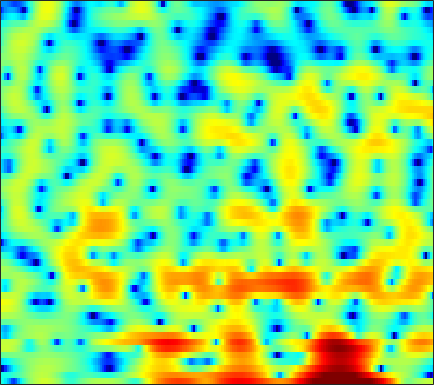

The file beside this chart, header and first rows:
-4.052, -4.8975, -6.415, -8.4281, -10.39, -13.319, -14.175, -12.238, -8.8724, -6.0329, -3.8264, -2.4647, -0.9719, 0.23323, 0.96943, 1.759, 2.3877, 2.75, 3.0896, 3.2837, 3.3318, 3.2703, 3.0638, 2.7058
-4.813, -4.756, -4.605, -4.368, -4.132, -3.737, -3.258, -2.85, -2.246, -1.594, -0.9179, -0.4098, 0.2409, 0.8451, 1.253, 1.728, 2.111, 2.329, 2.522, 2.597, 2.55, 2.431, 2.156, 1.747
-27.45, -19.82, -14.49, -11.14, -9.255, -7.242, -5.606, -4.562, -3.361, -2.322, -1.419, -0.8166, -0.1044, 0.5101, 0.911, 1.374, 1.747, 1.971, 2.196, 2.341, 2.405, 2.402, 2.335, 2.197
-6.988, -6.675, -6.08, -5.349, -4.754, -3.947, -3.163, -2.606, -1.92, -1.303, -0.7513, -0.3794, 0.07278, 0.4638, 0.7229, 1.023, 1.274, 1.425, 1.588, 1.702, 1.764, 1.778, 1.756, 1.687
-1.216, -1.038, -0.8213, -0.6253, -0.5063, -0.378, -0.2887, -0.2485, -0.2217, -0.2297, -0.2486, -0.2508, -0.2237, -0.1504, -0.0674, 0.09249, 0.2704, 0.4071, 0.5724, 0.6958, 0.7591, 0.7715, 0.744, 0.6606
2.919, 3.006, 3.044, 2.982, 2.856, 2.567, 2.109, 1.621, 0.7728, -0.3495, -1.732, -2.885, -4.311, -4.924, -4.564, -3.362, -2.024, -1.169, -0.347, 0.103, 0.1951, 0.0535, -0.3711, -1.016
2.697, 2.767, 2.841, 2.889, 2.906, 2.85, 2.635, 2.335, 1.706, 0.6984, -0.733, -2.082, -3.912, -4.689, -4.018, -2.263, -0.5716, 0.3789, 1.177, 1.429, 1.105, 0.4623, -1.012, -3.424
-6.36, -7.513, -8.175, -7.022, -5.524, -3.564, -2.004, -1.116, -0.2579, 0.2876, 0.6365, 0.8145, 1.016, 1.219, 1.399, 1.655, 1.908, 2.055, 2.152, 2.096, 1.878, 1.606, 1.121, 0.5651
-7.367, -8.499, -9.176, -8.225, -6.829, -4.909, -3.259, -2.25, -1.178, -0.3689, 0.2391, 0.5899, 0.9553, 1.217, 1.369, 1.522, 1.624, 1.665, 1.68, 1.651, 1.578, 1.496, 1.354, 1.204
-1.224, -1.339, -1.385, -1.285, -1.119, -0.8225, -0.4927, -0.2497, 0.03188, 0.2595, 0.4234, 0.5001, 0.5478, 0.5457, 0.5211, 0.4692, 0.4091, 0.3614, 0.3039, 0.2534, 0.2229, 0.2145, 0.2111, 0.2214
2.221, 2.15, 2.054, 1.954, 1.867, 1.73, 1.562, 1.41, 1.161, 0.8534, 0.4821, 0.1626, -0.2853, -0.7431, -1.078, -1.497, -1.866, -2.092, -2.304, -2.419, -2.438, -2.376, -2.195, -1.922
4.342, 4.267, 4.115, 3.895, 3.677, 3.319, 2.86, 2.442, 1.765, 0.942, -0.04926, -0.8861, -2.131, -3.453, -4.437, -5.609, -6.481, -6.907, -7.267, -7.451, -7.534, -7.481, -7.129, -6.358
4.993, 4.911, 4.746, 4.53, 4.32, 3.961, 3.468, 2.977, 2.128, 0.9928, -0.4864, -1.903, -4.354, -7.717, -11.16, -17.67, -20.04, -16.43, -13.71, -13.01, -14.12, -16.55, -23.85, -19.2
3.129, 2.912, 2.755, 2.775, 2.868, 2.983, 2.993, 2.882, 2.517, 1.861, 0.8635, -0.1331, -1.758, -3.676, -5.2, -6.972, -7.879, -7.965, -7.772, -7.662, -7.713, -7.812, -7.633, -6.728
-3.869, -5.918, -6.762, -4.537, -2.534, -0.4439, 0.9796, 1.668, 2.186, 2.312, 2.111, 1.82, 1.27, 0.5793, 0.02342, -0.6593, -1.257, -1.651, -2.059, -2.39, -2.586, -2.59, -2.396, -1.958
-3.68, -5.112, -5.655, -4.092, -2.507, -0.6797, 0.6917, 1.407, 2.019, 2.307, 2.35, 2.237, 1.93, 1.505, 1.137, 0.5703, -0.06151, -0.5774, -1.315, -2.131, -3.044, -3.748, -4.538, -4.739
1.013, 0.8887, 0.8623, 0.9748, 1.115, 1.346, 1.552, 1.643, 1.646, 1.519, 1.261, 0.9736, 0.5049, -0.007672, -0.4202, -1.009, -1.614, -2.088, -2.862, -3.833, -5.295, -6.96, -10.66, -18.37
1.702, 1.636, 1.484, 1.222, 1.009, 0.6644, 0.2349, -0.1508, -0.7238, -1.4, -2.15, -2.779, -3.672, -4.675, -5.423, -6.218, -6.524, -6.381, -5.914, -5.305, -4.748, -4.393, -3.917, -3.191
0.2861, 0.0327, -0.4319, -1.004, -1.523, -2.375, -3.379, -4.197, -5.355, -6.486, -7.538, -8.28, -9.493, -11.28, -13.38, -18.57, -28.64, -18.59, -11.62, -7.646, -4.898, -3.29, -1.516, 0.0004686
-2.919, -3.287, -3.806, -4.426, -5.101, -6.327, -8.063, -9.863, -13.04, -16.7, -17.61, -15.84, -13.64, -12.25, -11.69, -11.2, -10.28, -9.099, -7.117, -4.942, -2.921, -1.559, 0.0466, 1.456
-8.931, -8.605, -7.905, -7.453, -7.376, -7.684, -8.588, -9.657, -11.52, -13.23, -13.39, -12.2, -10.17, -8.312, -7.167, -5.846, -4.648, -3.8, -2.639, -1.52, -0.425, 0.3544, 1.325, 2.228
-19.14, -13.88, -9.951, -7.698, -6.572, -5.619, -5.131, -4.91, -4.729, -4.55, -4.248, -3.898, -3.286, -2.592, -2.071, -1.388, -0.767, -0.3487, 0.173, 0.6346, 1.035, 1.301, 1.632, 1.939
-6.83, -6.157, -5.018, -3.831, -3, -2.057, -1.282, -0.8094, -0.2947, 0.1191, 0.4867, 0.7289, 1.028, 1.271, 1.426, 1.587, 1.667, 1.684, 1.597, 1.396, 1.062, 0.7284, 0.1787, -0.4324
-3.798, -3.08, -2.103, -1.109, -0.4128, 0.4263, 1.164, 1.615, 2.095, 2.455, 2.681, 2.774, 2.793, 2.715, 2.599, 2.356, 2.033, 1.724, 1.207, 0.5207, -0.3949, -1.304, -2.949, -5.298
-4.203, -3.058, -1.631, -0.3144, 0.5366, 1.518, 2.292, 2.732, 3.148, 3.351, 3.343, 3.215, 2.878, 2.407, 1.966, 1.31, 0.6394, 0.133, -0.4793, -1.088, -1.777, -2.418, -3.54, -5.008
-6.018, -4.134, -1.896, -0.06539, 1.066, 2.277, 3.136, 3.581, 3.902, 3.909, 3.611, 3.181, 2.332, 1.145, 0.04435, -1.617, -3.294, -4.253, -4.705, -4.299, -3.586, -3.083, -2.613, -2.39
-7.724, -4.91, -2.053, 0.05258, 1.276, 2.5, 3.328, 3.71, 3.897, 3.739, 3.22, 2.567, 1.312, -0.4869, -2.294, -5.639, -11.02, -19.22, -17.88, -9.898, -6.164, -4.374, -2.696, -1.533
-3.639, -2.387, -0.8208, 0.5118, 1.355, 2.212, 2.79, 3.022, 3.076, 2.828, 2.266, 1.643, 0.5337, -0.8528, -2.064, -3.78, -5.375, -6.214, -6.584, -6.06, -5.033, -4.154, -3.002, -1.932
-0.6396, -0.04601, 0.7321, 1.456, 1.931, 2.436, 2.763, 2.872, 2.83, 2.552, 2.018, 1.457, 0.4934, -0.7016, -1.717, -3.162, -4.592, -5.482, -6.303, -6.42, -5.862, -5.132, -4.015, -2.893
0.5783, 1.017, 1.578, 2.124, 2.468, 2.862, 3.13, 3.242, 3.229, 3.026, 2.59, 2.085, 1.151, -0.1347, -1.363, -3.476, -6.322, -9.196, -14.35, -15.73, -10.92, -8.113, -5.475, -3.715
-0.2463, 0.1965, 0.7616, 1.291, 1.689, 2.196, 2.661, 2.954, 3.231, 3.327, 3.213, 2.958, 2.37, 1.474, 0.5571, -1.003, -2.998, -4.652, -6.645, -7.178, -6.067, -4.882, -3.527, -2.612
-3.367, -3.106, -2.824, -2.467, -1.99, -1.121, -0.06003, 0.7324, 1.69, 2.432, 2.918, 3.116, 3.15, 2.927, 2.619, 2.058, 1.4, 0.8893, 0.3173, -0.08381, -0.3043, -0.394, -0.5238, -0.7906
-7.128, -8.02, -10.06, -12.38, -12.21, -8.778, -5.184, -3.072, -0.8832, 0.7346, 1.88, 2.49, 3.026, 3.282, 3.335, 3.242, 3.028, 2.784, 2.429, 2.029, 1.615, 1.281, 0.7931, 0.2068
-7.095, -8.12, -10.01, -11.82, -11.62, -8.907, -5.725, -3.72, -1.545, 0.1012, 1.343, 2.04, 2.703, 3.105, 3.253, 3.268, 3.101, 2.888, 2.491, 2.014, 1.492, 1.088, 0.5628, 0.04589
-4.347, -4.558, -4.656, -4.496, -4.126, -3.325, -2.253, -1.373, -0.2291, 0.8139, 1.69, 2.223, 2.748, 3.064, 3.146, 3.06, 2.728, 2.348, 1.64, 0.7738, -0.1759, -0.8417, -1.537, -1.867
-3.228, -3.087, -2.778, -2.317, -1.91, -1.272, -0.5819, -0.02808, 0.7055, 1.438, 2.106, 2.544, 3.012, 3.287, 3.342, 3.176, 2.698, 2.07, 0.8518, -0.9392, -3.442, -5.828, -8.94, -8.571
-6.069, -5.269, -4.208, -3.263, -2.699, -2.079, -1.573, -1.201, -0.6232, 0.05471, 0.8625, 1.487, 2.261, 2.849, 3.134, 3.238, 2.993, 2.532, 1.522, -0.03726, -2.266, -4.383, -6.931, -6.542
-13.2, -9.979, -7.449, -6.086, -5.578, -5.537, -6.054, -6.678, -7.172, -6.338, -4.32, -2.659, -0.7456, 0.7223, 1.524, 2.223, 2.526, 2.56, 2.337, 1.903, 1.371, 1.004, 0.717, 0.7592
-8.963, -8.121, -7.08, -6.526, -6.484, -7.165, -8.988, -11.5, -17.53, -15.61, -8.863, -5.679, -2.792, -0.8237, 0.1912, 1.132, 1.692, 1.924, 2.052, 2.054, 2.022, 2.017, 2.063, 2.181
-6.279, -5.587, -4.723, -4.159, -3.942, -3.901, -4.126, -4.32, -4.361, -3.863, -2.872, -1.994, -0.8785, 0.02595, 0.4967, 0.9027, 1.081, 1.061, 0.9528, 0.7936, 0.6987, 0.7149, 0.8893, 1.22
-4.789, -3.484, -2.178, -1.204, -0.6885, -0.1597, 0.2018, 0.3906, 0.6274, 0.84, 1.045, 1.176, 1.285, 1.235, 1.105, 0.7177, 0.1067, -0.5255, -1.554, -2.713, -3.715, -4.026, -3.524, -2.231
-2.317, -1.222, -0.04597, 0.897, 1.463, 2.019, 2.402, 2.577, 2.672, 2.617, 2.42, 2.177, 1.71, 1.077, 0.4929, -0.4776, -1.74, -2.9, -5.018, -8.241, -14.26, -29.05, -14.42, -7.491
-0.52, 0.2182, 1.116, 1.846, 2.297, 2.718, 2.952, 3.007, 2.89, 2.575, 2.038, 1.486, 0.5496, -0.5637, -1.534, -2.85, -4.137, -5.017, -6.059, -6.923, -7.452, -7.397, -6.363, -4.591
-0.03164, 0.6646, 1.461, 2.091, 2.448, 2.792, 2.942, 2.917, 2.683, 2.175, 1.351, 0.4974, -0.9885, -2.97, -4.772, -7.551, -10.03, -10.66, -9.494, -7.62, -5.903, -4.709, -3.248, -1.917
-0.3968, 0.1502, 0.7285, 1.23, 1.562, 1.962, 2.244, 2.327, 2.227, 1.807, 1.015, 0.1427, -1.468, -3.69, -5.896, -9.84, -14.85, -15.8, -11.54, -7.841, -5.188, -3.591, -1.861, -0.4713
-1.418, -1.695, -2.016, -1.917, -1.439, -0.4885, 0.5011, 1.089, 1.546, 1.599, 1.227, 0.6739, -0.4084, -1.802, -2.983, -4.543, -5.697, -6.093, -5.854, -4.894, -3.482, -2.337, -0.8463, 0.4828
-2.563, -4.937, -10.28, -15.96, -9.743, -4.231, -1.111, 0.3771, 1.585, 2.124, 2.104, 1.762, 0.9165, -0.3708, -1.572, -3.509, -5.676, -7.179, -8.004, -6.745, -4.421, -2.69, -0.6737, 0.9584
-0.6648, -1.848, -3.332, -3.806, -3.103, -1.451, 0.1794, 1.158, 2.041, 2.443, 2.396, 2.073, 1.25, -0.04429, -1.399, -3.83, -7.383, -11.26, -16.01, -10.89, -6.219, -3.847, -1.518, 0.169
0.4514, 0.2773, 0.1646, 0.2694, 0.5023, 0.9455, 1.442, 1.768, 2.082, 2.172, 2.011, 1.711, 1.073, 0.1697, -0.6809, -1.944, -3.235, -4.043, -4.637, -4.529, -3.859, -3.193, -2.244, -1.358
-0.06802, 0.2305, 0.6421, 1.065, 1.376, 1.768, 2.102, 2.284, 2.425, 2.426, 2.256, 2.013, 1.538, 0.8963, 0.3366, -0.4918, -1.355, -1.969, -2.696, -3.245, -3.594, -3.692, -3.598, -3.281
-1.522, -0.6744, 0.3163, 1.135, 1.649, 2.214, 2.642, 2.878, 3.058, 3.095, 2.978, 2.789, 2.392, 1.835, 1.312, 0.465, -0.5467, -1.422, -2.742, -4.219, -5.76, -6.777, -7.535, -7.241
-2.991, -1.651, -0.2334, 0.8726, 1.541, 2.253, 2.788, 3.089, 3.358, 3.474, 3.447, 3.328, 3.028, 2.558, 2.069, 1.223, 0.107, -0.9556, -2.786, -5.301, -9.026, -13.52, -30.95, -16.28
-3.03, -1.985, -0.7943, 0.2064, 0.8382, 1.531, 2.077, 2.391, 2.713, 2.92, 3.015, 3.012, 2.904, 2.653, 2.363, 1.812, 1.035, 0.2842, -0.9648, -2.516, -4.286, -5.55, -6.675, -6.662
-3.143, -2.543, -1.749, -1.025, -0.5336, 0.02874, 0.4885, 0.7683, 1.07, 1.333, 1.563, 1.723, 1.915, 2.057, 2.121, 2.104, 1.948, 1.727, 1.308, 0.7586, 0.1508, -0.3118, -0.8633, -1.324
-5.111, -4.587, -3.832, -3.148, -2.726, -2.294, -2.03, -1.908, -1.822, -1.711, -1.44, -1.081, -0.4112, 0.4055, 1.021, 1.766, 2.363, 2.689, 2.941, 3.01, 2.902, 2.712, 2.335, 1.8
-10.59, -9.153, -7.549, -6.402, -5.884, -5.586, -5.733, -6.128, -6.989, -8.139, -8.795, -8.196, -5.98, -3.349, -1.589, 0.3846, 1.911, 2.796, 3.656, 4.197, 4.439, 4.449, 4.228, 3.752
-15.32, -12.69, -10.56, -9.484, -9.126, -9.159, -9.624, -10.35, -11.93, -14.84, -20.21, -19.16, -11.56, -6.5, -3.777, -1.002, 1.07, 2.27, 3.487, 4.306, 4.78, 4.923, 4.837, 4.454
-10.49, -10.34, -10.44, -11.06, -11.81, -13.02, -13.85, -13.79, -13.13, -12.09, -10.75, -9.423, -7.217, -4.823, -3.075, -0.9808, 0.8056, 1.924, 3.126, 4.001, 4.559, 4.76, 4.764, 4.454
